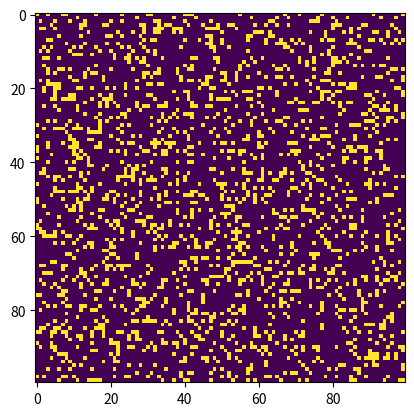

Generate this figure with matplotlib:
""" https://www.geeksforgeeks.org/conways-game-life-python-implementation/ """

# Python code to implement Conway's Game Of Life 
import argparse 
import numpy as np 
import matplotlib.pyplot as plt 
import matplotlib.animation as animation 

# setting up the values for the grid 
ON = 255
OFF = 0
vals = [ON, OFF]

def randomGrid(N): 

	"""returns a grid of NxN random values"""
	return np.random.choice(vals, N*N, p=[0.2, 0.8]).reshape(N, N) 

def addGlider(i, j, grid): 

	"""adds a glider with top left cell at (i, j)"""
	glider = np.array([[0, 0, 255], 
					[255, 0, 255], 
					[0, 255, 255]]) 
	grid[i:i+3, j:j+3] = glider 

def addGosperGliderGun(i, j, grid): 

	"""adds a Gosper Glider Gun with top left 
	cell at (i, j)"""
	gun = np.zeros(11*38).reshape(11, 38) 

	gun[5][1] = gun[5][2] = 255
	gun[6][1] = gun[6][2] = 255

	gun[3][13] = gun[3][14] = 255
	gun[4][12] = gun[4][16] = 255
	gun[5][11] = gun[5][17] = 255
	gun[6][11] = gun[6][15] = gun[6][17] = gun[6][18] = 255
	gun[7][11] = gun[7][17] = 255
	gun[8][12] = gun[8][16] = 255
	gun[9][13] = gun[9][14] = 255

	gun[1][25] = 255
	gun[2][23] = gun[2][25] = 255
	gun[3][21] = gun[3][22] = 255
	gun[4][21] = gun[4][22] = 255
	gun[5][21] = gun[5][22] = 255
	gun[6][23] = gun[6][25] = 255
	gun[7][25] = 255

	gun[3][35] = gun[3][36] = 255
	gun[4][35] = gun[4][36] = 255

	grid[i:i+11, j:j+38] = gun 

def update(frameNum, img, grid, N): 

	# copy grid since we require 8 neighbors 
	# for calculation and we go line by line 
	newGrid = grid.copy() 
	for i in range(N): 
		for j in range(N): 

			# compute 8-neighbor sum 
			# using toroidal boundary conditions - x and y wrap around 
			# so that the simulation takes place on a toroidal surface. 
			total = int((grid[i, (j-1)%N] + grid[i, (j+1)%N] +
						grid[(i-1)%N, j] + grid[(i+1)%N, j] +
						grid[(i-1)%N, (j-1)%N] + grid[(i-1)%N, (j+1)%N] +
						grid[(i+1)%N, (j-1)%N] + grid[(i+1)%N, (j+1)%N])/255) 

			# apply Conway's rules 
			if grid[i, j] == ON: 
				if (total < 2) or (total > 3): 
					newGrid[i, j] = OFF 
			else: 
				if total == 3: 
					newGrid[i, j] = ON 

	# update data 
	img.set_data(newGrid) 
	grid[:] = newGrid[:] 
	return img, 

# main() function 
def main(): 

	# Command line args are in sys.argv[1], sys.argv[2] .. 
	# sys.argv[0] is the script name itself and can be ignored 
	# parse arguments 
	parser = argparse.ArgumentParser(description="Runs Conway's Game of Life simulation.") 

	# add arguments 
	parser.add_argument('--grid-size', dest='N', required=False) 
	parser.add_argument('--mov-file', dest='movfile', required=False) 
	parser.add_argument('--interval', dest='interval', required=False) 
	parser.add_argument('--glider', action='store_true', required=False) 
	parser.add_argument('--gosper', action='store_true', required=False) 
	args = parser.parse_args() 
	
	# set grid size 
	N = 100
	if args.N and int(args.N) > 8: 
		N = int(args.N) 
		
	# set animation update interval 
	updateInterval = 50
	if args.interval: 
		updateInterval = int(args.interval) 

	# declare grid 
	grid = np.array([]) 

	# check if "glider" demo flag is specified 
	if args.glider: 
		grid = np.zeros(N*N).reshape(N, N) 
		addGlider(1, 1, grid) 
	elif args.gosper: 
		grid = np.zeros(N*N).reshape(N, N) 
		addGosperGliderGun(10, 10, grid) 

	else: # populate grid with random on/off - 
			# more off than on 
		grid = randomGrid(N) 

	# set up animation 
	fig, ax = plt.subplots() 
	img = ax.imshow(grid, interpolation='nearest') 
	ani = animation.FuncAnimation(fig, update, fargs=(img, grid, N, ), 
								frames = 10, 
								interval=updateInterval, 
								save_count=50) 

	# # of frames? 
	# set output file 
	if args.movfile: 
		ani.save(args.movfile, fps=30, extra_args=['-vcodec', 'libx264']) 

	plt.show() 

# call main 
if __name__ == '__main__': 
	main() 
